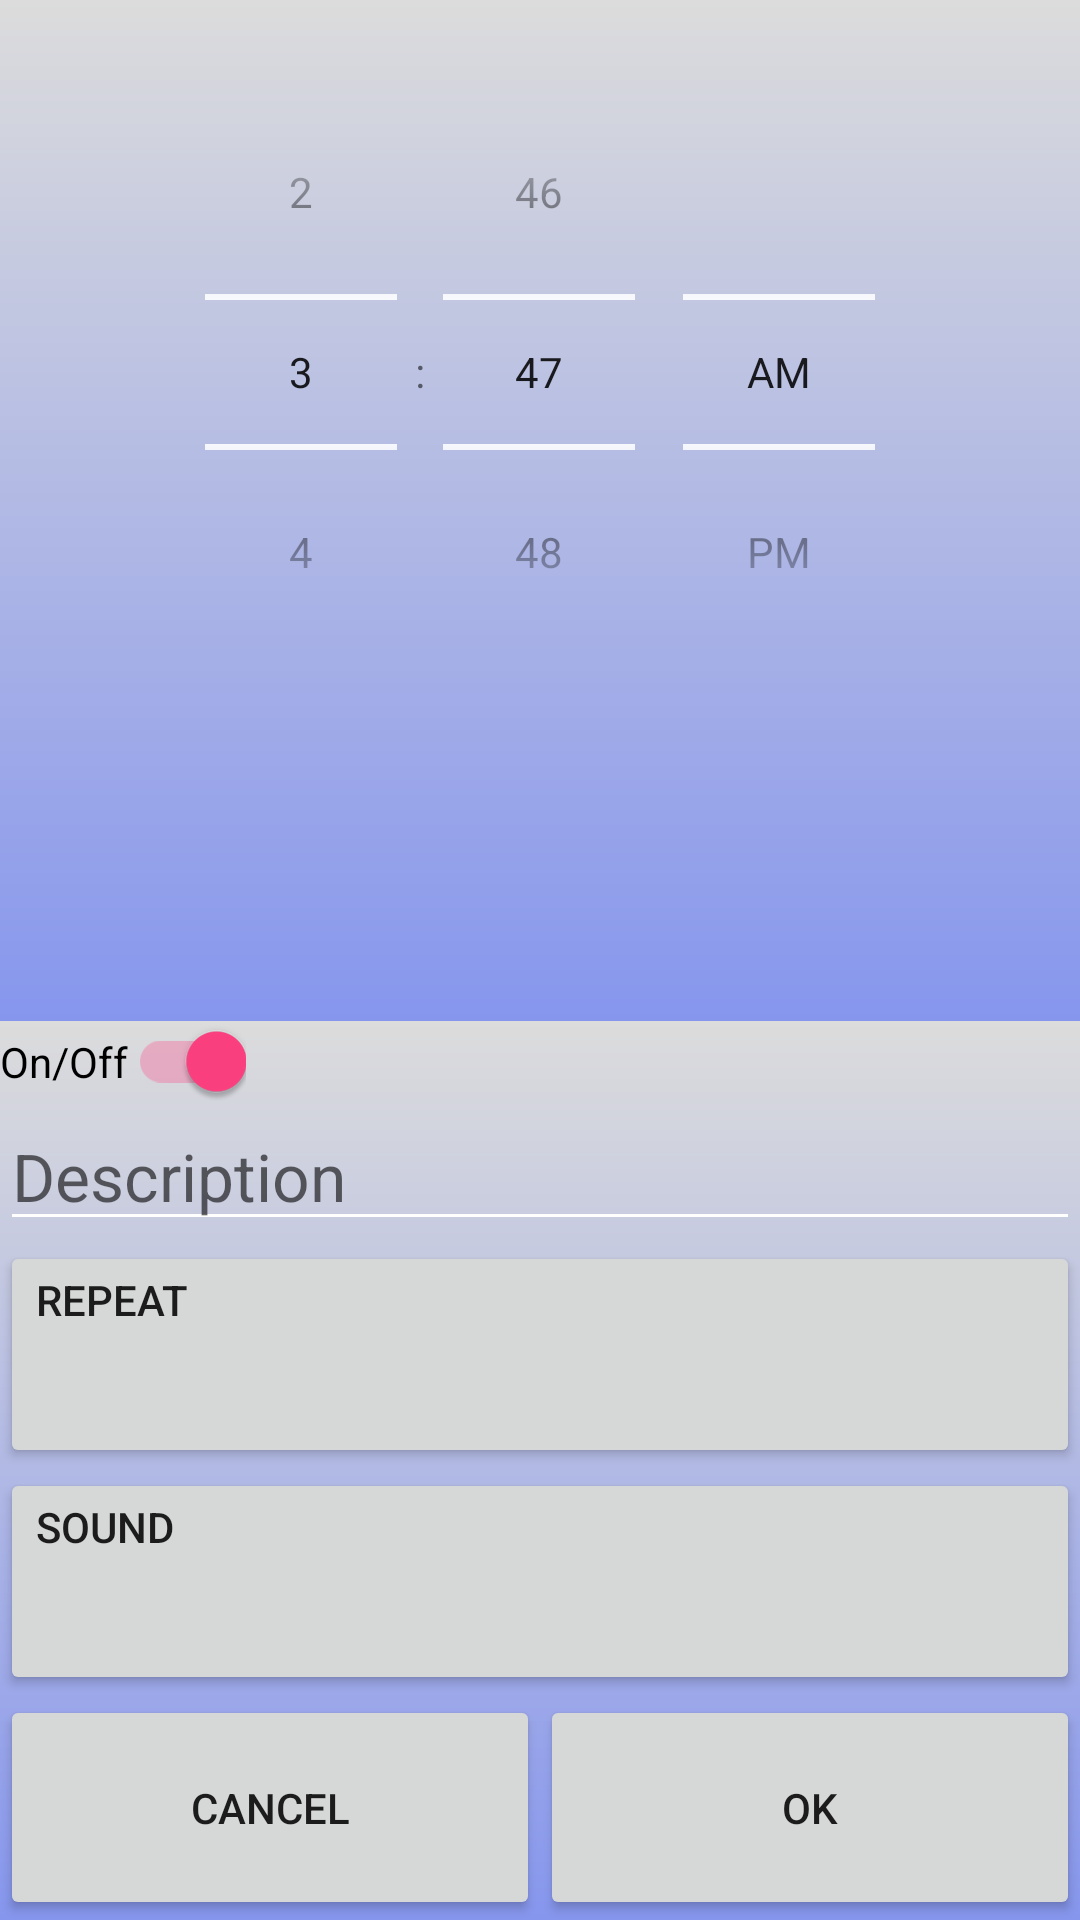

This screen was rendered from an Android layout file. Write that file and the resources it references.
<!-- AndroidManifest.xml: application theme AppDefault -->
<!-- res/layout/add_alarm_layout.xml -->
<?xml version="1.0" encoding="utf-8"?>
<LinearLayout xmlns:android="http://schemas.android.com/apk/res/android"
    xmlns:tools="http://schemas.android.com/tools"
    xmlns:app="http://schemas.android.com/apk/res-auto"
    android:id="@+id/activity_add_alarm"
    android:layout_width="match_parent"
    android:layout_height="match_parent"
    android:orientation="vertical"
    android:background="@drawable/primary_grad"

    tools:context="org.bogdan.remindme.activities.AddAlarmActivity">

    <LinearLayout
        android:layout_width="match_parent"
        android:layout_height="wrap_content"
        android:orientation="vertical"
        android:background="@drawable/primary_grad_reverse"
        android:layout_weight="2">

        <TimePicker
            android:layout_width="match_parent"
            android:layout_height="match_parent"
            android:id="@+id/timePickerAddAlarm"
            android:layout_alignParentTop="true"
            android:layout_centerHorizontal="true"
            android:layout_marginTop="18dp"
            android:timePickerMode="spinner"/>
    </LinearLayout>

    <LinearLayout
        android:layout_width="match_parent"
        android:layout_height="wrap_content"
        android:orientation="vertical"
        android:background="@drawable/primary_grad_reverse"
        android:layout_weight="1">

    <LinearLayout
        android:layout_width="match_parent"
        android:layout_height="wrap_content"
        android:orientation="vertical"
        android:layout_weight="1">

        <LinearLayout
            android:layout_width="match_parent"
            android:layout_height="wrap_content"
            android:layout_weight="0"
            android:orientation="vertical">

        <android.support.v7.widget.SwitchCompat
        android:text="@string/on_off"
        android:layout_width="wrap_content"
        android:layout_height="wrap_content"
        android:checked="true" android:layout_weight="0"
        android:id="@+id/switch_on_off" />

        <android.support.v7.widget.AppCompatEditText
            android:hint="@string/description"
            android:textAppearance="@style/Base.TextAppearance.AppCompat.Large"
            android:maxLength="16"
            android:layout_width="match_parent"
            android:layout_height="wrap_content"
            android:gravity="left|bottom"
            android:layout_weight="1"
            android:id="@+id/textViewDescription" />
        </LinearLayout>

        <FrameLayout
            android:layout_width="match_parent"
            android:layout_height="wrap_content"
            android:id="@+id/relative_btn_repeat"
            android:layout_weight="1">


            <android.support.v7.widget.AppCompatButton
            android:text="@string/repeat"
            android:textAppearance="@style/Base.TextAppearance.AppCompat.Button"
            android:layout_width="match_parent"
            android:layout_height="match_parent"
            android:gravity="left|top"
            android:id="@+id/btn_repeat" />

            <android.support.v7.widget.AppCompatTextView
                android:hint="@string/days"
                android:layout_width="wrap_content"
                android:layout_height="wrap_content"
                android:layout_gravity="bottom|left"
                android:layout_marginLeft="13dp"
                android:layout_marginBottom="6dp"
                android:id="@+id/textRepeatDays" />

        </FrameLayout>

        <FrameLayout
            android:layout_width="match_parent"
            android:layout_height="wrap_content"
            android:layout_weight="1">

            <android.support.v7.widget.AppCompatButton
                android:text="@string/sound"
                android:textAppearance="@style/Base.TextAppearance.AppCompat.Button"
                android:gravity="left|top"
                android:layout_width="match_parent"
                android:layout_height="match_parent"
                android:id="@+id/btn_sound" />

            <android.support.v7.widget.AppCompatTextView
                android:hint="@string/sound"
                android:layout_width="wrap_content"
                android:layout_height="wrap_content"
                android:layout_gravity="bottom|left"
                android:layout_marginLeft="13dp"
                android:layout_marginBottom="6dp"
                android:id="@+id/textSound" />
        </FrameLayout>

    </LinearLayout>

        <LinearLayout
        android:layout_width="match_parent"
        android:layout_height="wrap_content"
        android:orientation="horizontal"
        android:layout_gravity="center"
        android:layout_weight="0">

            <android.support.v7.widget.AppCompatButton
                android:text="@string/cancel"
                android:layout_width="match_parent"
                android:layout_height="wrap_content"
                android:id="@+id/btn_cancel"
                android:height="75dip"

                android:layout_weight="1"/>

            <android.support.v7.widget.AppCompatButton
                android:text="OK"
                android:layout_width="match_parent"
                android:layout_height="wrap_content"

                android:id="@+id/btn_ok"
                android:height="75dip"
                android:layout_weight="1"/>

    </LinearLayout>

    </LinearLayout>

</LinearLayout>
<!-- resources referenced by this layout -->
<resources>
  <!-- drawable primary_grad (drawable) -->
  <?xml version="1.0" encoding="utf-8"?>
      <shape xmlns:android="http://schemas.android.com/apk/res/android">
          android:shape="rectangle">
          <gradient
              android:startColor="@color/colorPrimary"
              android:endColor="@color/Gainsboro"
              android:angle="-270" />
      </shape>
  <!-- drawable primary_grad_reverse (drawable) -->
  <?xml version="1.0" encoding="utf-8"?>
      <shape xmlns:android="http://schemas.android.com/apk/res/android">
          android:shape="rectangle">
          <gradient
              android:startColor="@color/Gainsboro"
              android:endColor="@color/colorPrimary"
              android:angle="-270" />
      </shape>
  <string name="cancel">Cancel</string>
  <string name="days">Days</string>
  <string name="description">Description</string>
  <string name="on_off">On/Off</string>
  <string name="repeat">Repeat</string>
  <string name="sound">Sound</string>
  <style name="AppDefault" parent="AppTheme">
          <item name="colorPrimary">@color/colorPrimary</item>
          <item name="colorPrimaryDark">@color/colorPrimaryDark</item>
          <item name="colorAccent">@color/colorAccent</item>
          <item name="colorControlNormal">@color/colorWhite</item>
  
          <item name="android:buttonStyle">@style/App_BtnStyle</item>
  
      </style>
  <color name="colorPrimary">#8696ed</color>
  <color name="Gainsboro">#DCDCDC</color>
  <style name="AppTheme" parent="Theme.AppCompat.Light.NoActionBar">
          <item name="colorPrimary">@color/colorPrimary</item>
          <item name="colorPrimaryDark">@color/colorPrimaryDark</item>
          <item name="colorAccent">@color/colorAccent</item>
          <item name="colorControlNormal">@color/colorWhite</item>
      </style>
  <color name="colorPrimaryDark">#303F9F</color>
  <color name="colorAccent">#ff4081</color>
  <color name="colorWhite">#ffffff</color>
  <style name="App_BtnStyle" parent="@style/Widget.AppCompat.Button">
          <item name="android:height">100dip</item>
      </style>
</resources>
